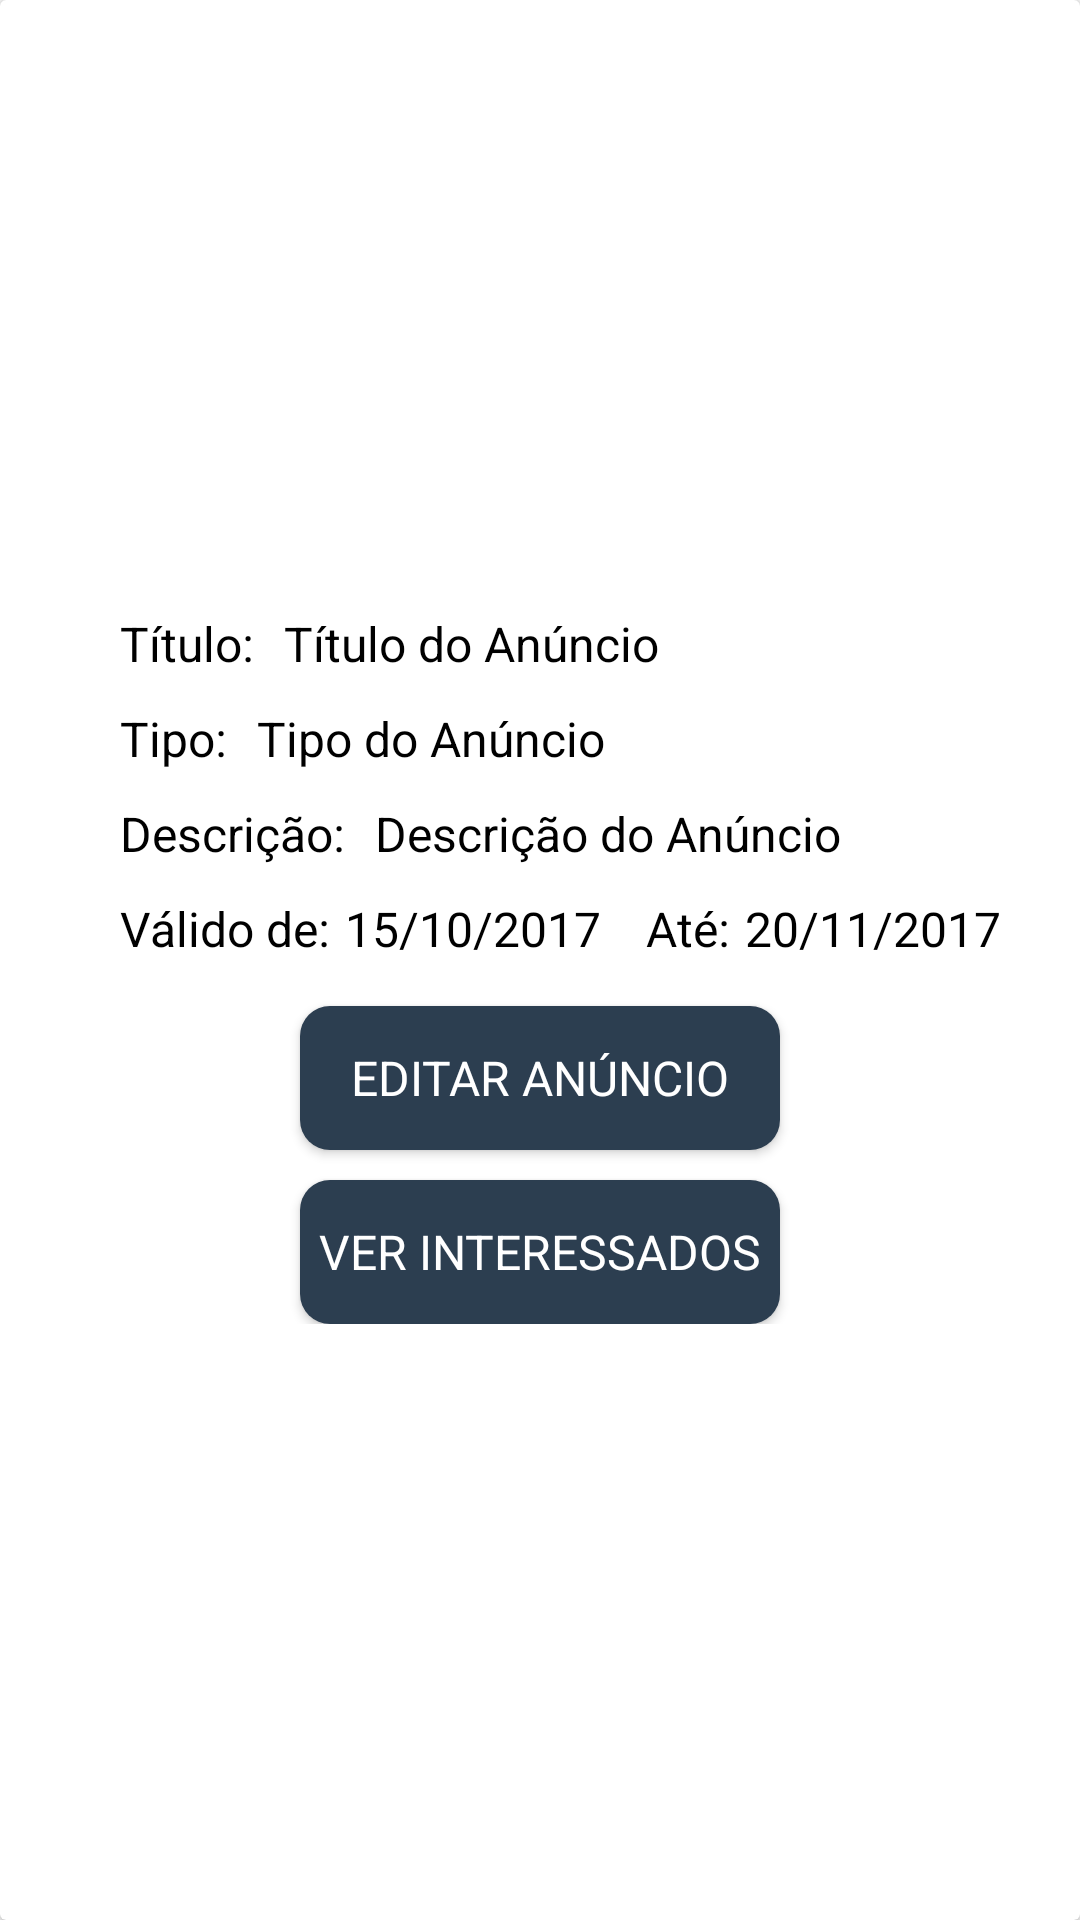

Produce the Android XML layout that renders to this screen, including the resource entries it uses.
<!-- AndroidManifest.xml: application theme AppTheme -->
<!-- res/layout/dialog_meus_anuncios_information.xml -->
<?xml version="1.0" encoding="utf-8"?>
<android.support.v7.widget.CardView xmlns:android="http://schemas.android.com/apk/res/android"
    xmlns:app="http://schemas.android.com/apk/res-auto"
    android:layout_width="310dp"
    android:layout_height="wrap_content"
    android:layout_gravity="center"
    android:background="@drawable/rounded_edittext">

    <android.support.constraint.ConstraintLayout xmlns:android="http://schemas.android.com/apk/res/android"
        xmlns:app="http://schemas.android.com/apk/res-auto"
        android:layout_width="310dp"
        android:layout_height="wrap_content"
        android:layout_gravity="center"
        android:layout_marginBottom="10dp">

        <ImageView
            android:id="@+id/image_view_close_dialog"
            android:layout_width="wrap_content"
            android:layout_height="wrap_content"
            android:layout_marginEnd="5dp"
            android:layout_marginTop="10dp"
            app:layout_constraintRight_toRightOf="parent"
            app:layout_constraintTop_toTopOf="parent"
            app:srcCompat="@drawable/ic_close" />

        <LinearLayout
            android:id="@+id/linear_layout_titulo_ad"
            android:layout_width="0dp"
            android:layout_height="wrap_content"
            android:layout_marginStart="15dp"
            android:layout_marginTop="25dp"
            app:layout_constraintLeft_toLeftOf="parent"
            app:layout_constraintTop_toTopOf="parent">

            <TextView
                android:layout_width="wrap_content"
                android:layout_height="wrap_content"
                android:fontFamily="sans-serif"
                android:text="@string/titulo"
                android:textColor="@color/textColorBlack"
                android:textSize="16sp"
                android:textStyle="normal" />
        </LinearLayout>

        <LinearLayout
            android:id="@+id/linear_layout_titulo_ad_text"
            android:layout_width="0dp"
            android:layout_height="wrap_content"
            app:layout_constraintLeft_toRightOf="@id/linear_layout_titulo_ad"
            app:layout_constraintTop_toTopOf="@id/linear_layout_titulo_ad">

            <TextView
                android:id="@+id/text_view_titulo_ad_text"
                android:layout_width="wrap_content"
                android:layout_height="wrap_content"
                android:layout_marginStart="10dp"
                android:fontFamily="sans-serif"
                android:text="Título do Anúncio"
                android:textColor="@color/textColorBlack"
                android:textSize="16sp"
                android:textStyle="normal" />
        </LinearLayout>

        <LinearLayout
            android:id="@+id/linear_layout_tipo_ad"
            android:layout_width="0dp"
            android:layout_height="wrap_content"
            android:layout_marginTop="10dp"
            app:layout_constraintLeft_toLeftOf="@id/linear_layout_titulo_ad"
            app:layout_constraintTop_toBottomOf="@id/linear_layout_titulo_ad_text">

            <TextView
                android:layout_width="wrap_content"
                android:layout_height="wrap_content"
                android:fontFamily="sans-serif"
                android:text="@string/tipo"
                android:textColor="@color/textColorBlack"
                android:textSize="16sp"
                android:textStyle="normal" />
        </LinearLayout>

        <LinearLayout
            android:id="@+id/linear_layout_tipo_ad_text"
            android:layout_width="0dp"
            android:layout_height="wrap_content"
            android:layout_marginTop="10dp"
            app:layout_constraintLeft_toRightOf="@id/linear_layout_tipo_ad"
            app:layout_constraintRight_toRightOf="parent"
            app:layout_constraintTop_toBottomOf="@id/linear_layout_titulo_ad_text">

            <TextView
                android:id="@+id/text_view_tipo_ad_text"
                android:layout_width="wrap_content"
                android:layout_height="wrap_content"
                android:layout_marginStart="10dp"
                android:fontFamily="sans-serif"
                android:text="Tipo do Anúncio "
                android:textColor="@color/textColorBlack"
                android:textSize="16sp"
                android:textStyle="normal" />
        </LinearLayout>

        <LinearLayout
            android:id="@+id/linear_layout_descricao_ad"
            android:layout_width="0dp"
            android:layout_height="wrap_content"
            android:layout_marginTop="10dp"
            app:layout_constraintLeft_toLeftOf="@id/linear_layout_tipo_ad"
            app:layout_constraintTop_toBottomOf="@id/linear_layout_tipo_ad_text">

            <TextView
                android:layout_width="wrap_content"
                android:layout_height="wrap_content"
                android:fontFamily="sans-serif"
                android:text="Descrição:"
                android:textColor="@color/textColorBlack"
                android:textSize="16sp"
                android:textStyle="normal" />
        </LinearLayout>

        <LinearLayout
            android:id="@+id/linear_layout_descricao_ad_text"
            android:layout_width="0dp"
            android:layout_height="wrap_content"
            android:layout_marginTop="10dp"
            app:layout_constraintLeft_toRightOf="@id/linear_layout_descricao_ad"
            app:layout_constraintRight_toRightOf="parent"
            app:layout_constraintTop_toBottomOf="@id/linear_layout_tipo_ad_text">

            <TextView
                android:id="@+id/text_view_descricao_ad_text"
                android:layout_width="wrap_content"
                android:layout_height="wrap_content"
                android:layout_marginEnd="10dp"
                android:layout_marginStart="10dp"
                android:fontFamily="sans-serif"
                android:text="Descrição do Anúncio"
                android:textColor="@color/textColorBlack"
                android:textSize="16sp"
                android:textStyle="normal" />
        </LinearLayout>

        <LinearLayout
            android:id="@+id/linear_layout_start_date"
            android:layout_width="0dp"
            android:layout_height="wrap_content"
            android:layout_marginTop="10dp"
            android:orientation="horizontal"
            app:layout_constraintLeft_toLeftOf="@id/linear_layout_descricao_ad"
            app:layout_constraintTop_toBottomOf="@id/linear_layout_descricao_ad_text">

            <TextView
                android:layout_width="wrap_content"
                android:layout_height="wrap_content"
                android:layout_marginBottom="15dp"
                android:fontFamily="sans-serif"
                android:text="Válido de:"
                android:textColor="@color/textColorBlack"
                android:textSize="16sp"
                android:textStyle="normal" />

            <TextView
                android:id="@+id/text_view_start_date_text"
                android:layout_width="wrap_content"
                android:layout_height="wrap_content"
                android:layout_marginBottom="15dp"
                android:layout_marginStart="5dp"
                android:fontFamily="sans-serif"
                android:text="15/10/2017"
                android:textColor="@color/textColorBlack"
                android:textSize="16sp"
                android:textStyle="normal" />

            <TextView
                android:layout_width="wrap_content"
                android:layout_height="wrap_content"
                android:layout_marginBottom="15dp"
                android:layout_marginStart="15dp"
                android:fontFamily="sans-serif"
                android:text="Até:"
                android:textColor="@android:color/black"
                android:textSize="16sp"
                android:textStyle="normal" />

            <TextView
                android:id="@+id/text_view_end_date_text"
                android:layout_width="wrap_content"
                android:layout_height="wrap_content"
                android:layout_marginEnd="15dp"
                android:layout_marginStart="5dp"
                android:fontFamily="sans-serif"
                android:text="20/11/2017"
                android:textColor="@color/textColorBlack"
                android:textSize="16sp"
                android:textStyle="normal" />
        </LinearLayout>

        <Button
            android:id="@+id/button_edit_ad"
            android:layout_width="160dp"
            android:layout_height="wrap_content"
            android:layout_marginBottom="20dp"
            android:background="@drawable/rounded_button"
            android:fontFamily="sans-serif"
            android:text="@string/editar_anuncio"
            android:textColor="@color/textColorWhite"
            android:textSize="16sp"
            android:textStyle="normal"
            app:layout_constraintLeft_toLeftOf="parent"
            app:layout_constraintRight_toRightOf="parent"
            app:layout_constraintTop_toBottomOf="@id/linear_layout_start_date" />

        <Button
            android:id="@+id/button_ver_interessados"
            android:layout_width="160dp"
            android:layout_height="wrap_content"
            android:layout_marginTop="10dp"
            android:background="@drawable/rounded_button"
            android:fontFamily="sans-serif"
            android:text="@string/ver_interessados"
            android:textColor="@color/textColorWhite"
            android:textSize="16sp"
            android:textStyle="normal"
            app:layout_constraintLeft_toLeftOf="parent"
            app:layout_constraintRight_toRightOf="parent"
            app:layout_constraintTop_toBottomOf="@id/button_edit_ad" />

    </android.support.constraint.ConstraintLayout>

</android.support.v7.widget.CardView>
<!-- resources referenced by this layout -->
<resources>
  <color name="textColorBlack">#000000</color>
  <color name="textColorWhite">#ffffff</color>
  <!-- drawable rounded_button (drawable) -->
  <?xml version="1.0" encoding="utf-8"?>
  <shape xmlns:android="http://schemas.android.com/apk/res/android"
      android:shape="rectangle">
      <solid android:color="#2C3E50"/>
      <corners
          android:bottomLeftRadius="10dp"
          android:bottomRightRadius="10dp"
          android:topLeftRadius="10dp"
          android:topRightRadius="10dp"/>
  </shape>
  <string name="editar_anuncio">Editar Anúncio</string>
  <string name="tipo">Tipo:</string>
  <string name="titulo">Título:</string>
  <string name="ver_interessados">Ver Interessados</string>
  <style name="AppTheme" parent="Theme.AppCompat.Light.NoActionBar">
          
          <item name="colorPrimary">@color/colorPrimary</item>
          <item name="colorPrimaryDark">@color/textColorBlack</item>
          <item name="colorAccent">@color/colorAccent</item>
          <item name="android:actionMenuTextColor">@color/textColorWhite</item>
          <item name="android:windowActionBarOverlay">true</item>
          <item name="android:actionOverflowButtonStyle">@style/Overflow</item>
          <item name="android:datePickerDialogTheme">@style/MyDatePickerDialogTheme</item>
      </style>
  <color name="colorPrimary">#2c3e50</color>
  <color name="colorAccent">#FF4081</color>
  <style name="Overflow" parent="@style/Widget.AppCompat.Light.ActionButton.Overflow">
          <item name="android:src">@drawable/ic_more_vert</item>
      </style>
  <style name="MyDatePickerDialogTheme" parent="android:Theme.Material.Light.Dialog">
          <item name="android:datePickerStyle">@style/MyDatePickerStyle</item>
      </style>
  <style name="MyDatePickerStyle" parent="@android:style/Widget.Material.Light.DatePicker">
          <item name="android:headerBackground">@color/colorPrimary</item>
          <item name="android:numbersTextColor">@color/textColorWhite</item>
      </style>
</resources>
